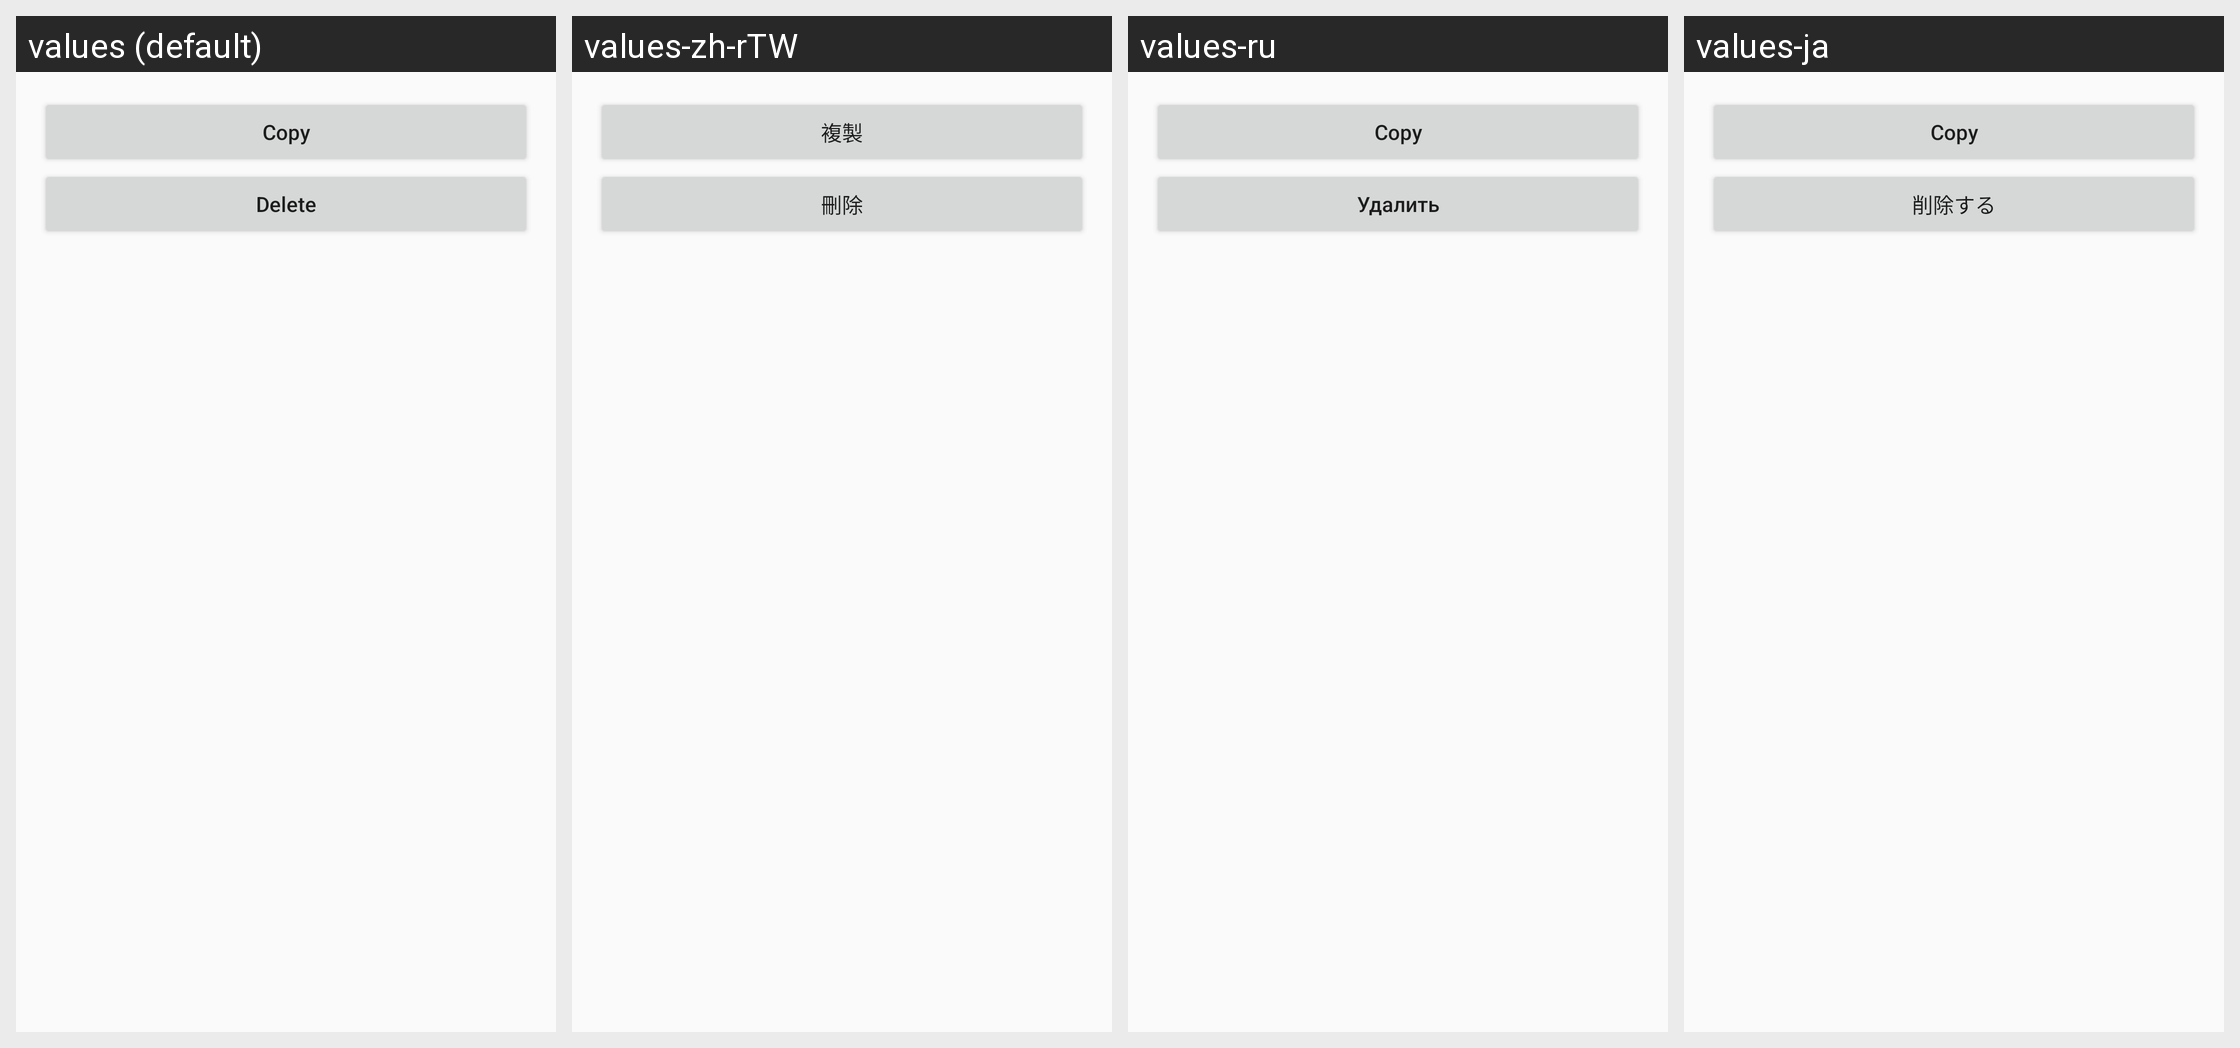

Locale-by-locale string values for the Android screen shown in this grid:
Android screen res/layout/dialog_out_message.xml rendered under 4 locales, left to right: values (default), values-zh-rTW, values-ru, values-ja. Device: Nexus 5 (rendered at 1080×1920; each locale shown at half size, 540×960, under a caption strip naming it); theme AppTheme.
Other locales in the repository, not shown: values-de, values-es, values-fr, values-ko, values-nl, values-th, values-vi.
Strings drawn on this screen, with the default value and each locale's value (text and hints the layout hard-codes, and strings that could not be matched under every locale, appear in the picture but are not listed):

copy
  values: Copy
  values-zh-rTW: 複製
  values-ru: Copy  [not translated; the default value is used]
  values-ja: Copy  [not translated; the default value is used]

delete
  values: Delete
  values-zh-rTW: 刪除
  values-ru: Удалить
  values-ja: 削除する
